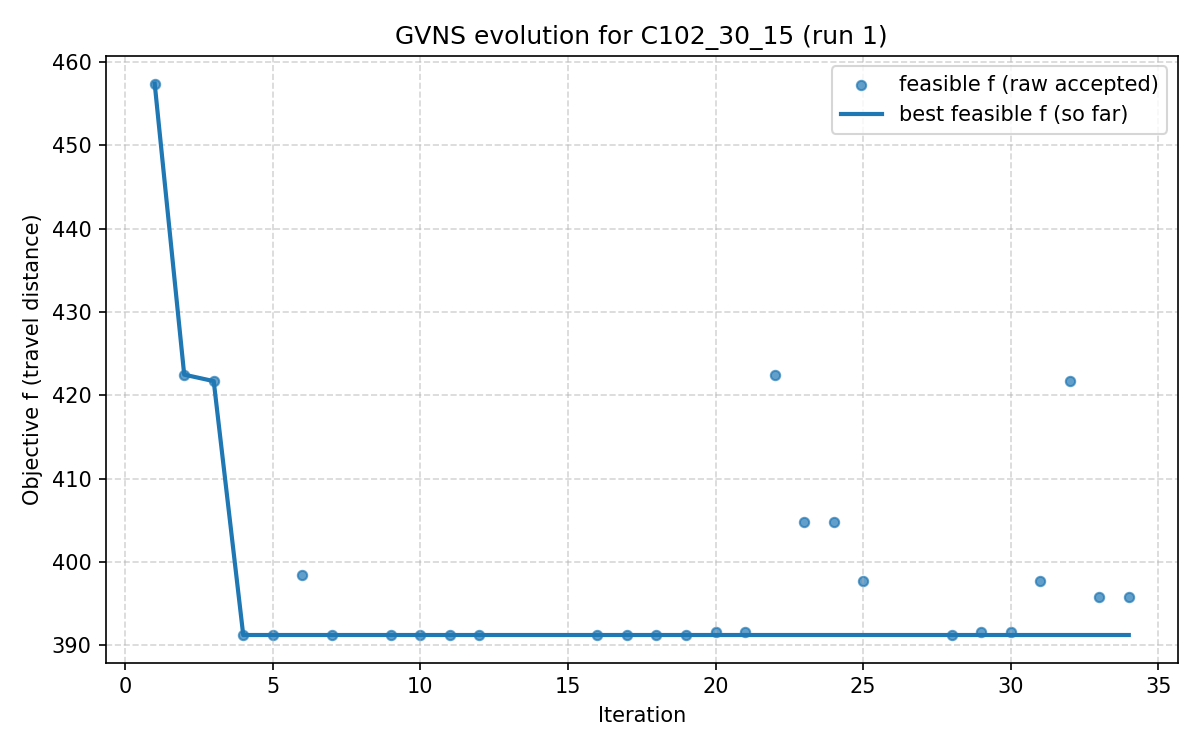

Values plotted in this chart, from the file beside it:
iter, F, f, PenT, PenH, PenS, elapsed
1, 457.4, 457.4, 0.0, 0.0, 0, 7.152557373046875e-07
2, 422.5, 422.5, 0.0, 0.0, 0, 27.96
3, 421.7, 421.7, 0.0, 0.0, 0, 41.85
4, 391.2, 391.2, 0.0, 0.0, 0, 51.5
5, 391.2, 391.2, 0.0, 0.0, 0, 65.62
6, 398.4, 398.4, 0.0, 0.0, 0, 85.51
7, 391.2, 391.2, 0.0, 0.0, 0, 102.9
8, 512.6, 401, 466.8, 0.0, 0, 121.3
9, 391.2, 391.2, 0.0, 0.0, 0, 132
10, 391.2, 391.2, 0.0, 0.0, 0, 150.7
11, 391.2, 391.2, 0.0, 0.0, 0, 168.9
12, 391.2, 391.2, 0.0, 0.0, 0, 181.6
13, 475.1, 394.5, 466.8, 0.0, 0, 188.2
14, 643.2, 395.5, 1304, 0.0, 0, 197.6
15, 601.6, 467.7, 641.2, 0.0, 0, 204.8
16, 391.2, 391.2, 0.0, 0.0, 0, 219.3
17, 391.2, 391.2, 0.0, 0.0, 0, 230.1
18, 391.2, 391.2, 0.0, 0.0, 0, 242.3
19, 391.2, 391.2, 0.0, 0.0, 0, 266.6
20, 391.6, 391.6, 0.0, 0.0, 0, 284.7
21, 391.6, 391.6, 0.0, 0.0, 0, 307.6
22, 422.5, 422.5, 0.0, 0.0, 0, 325.2
23, 404.8, 404.8, 0.0, 0.0, 0, 351
24, 404.8, 404.8, 0.0, 0.0, 0, 375.5
25, 397.7, 397.7, 0.0, 0.0, 0, 380.5
26, 438.4, 401, 466.8, 0.0, 0, 389.8
27, 442.1, 401, 466.8, 0.0, 0, 395.9
28, 391.2, 391.2, 0.0, 0.0, 0, 403.4
29, 391.6, 391.6, 0.0, 0.0, 0, 417.8
30, 391.6, 391.6, 0.0, 0.0, 0, 434.3
31, 397.7, 397.7, 0.0, 0.0, 0, 459.4
32, 421.7, 421.7, 0.0, 0.0, 0, 469.6
33, 395.8, 395.8, 0.0, 0.0, 0, 480.2
34, 395.8, 395.8, 0.0, 0.0, 0, 496.2
